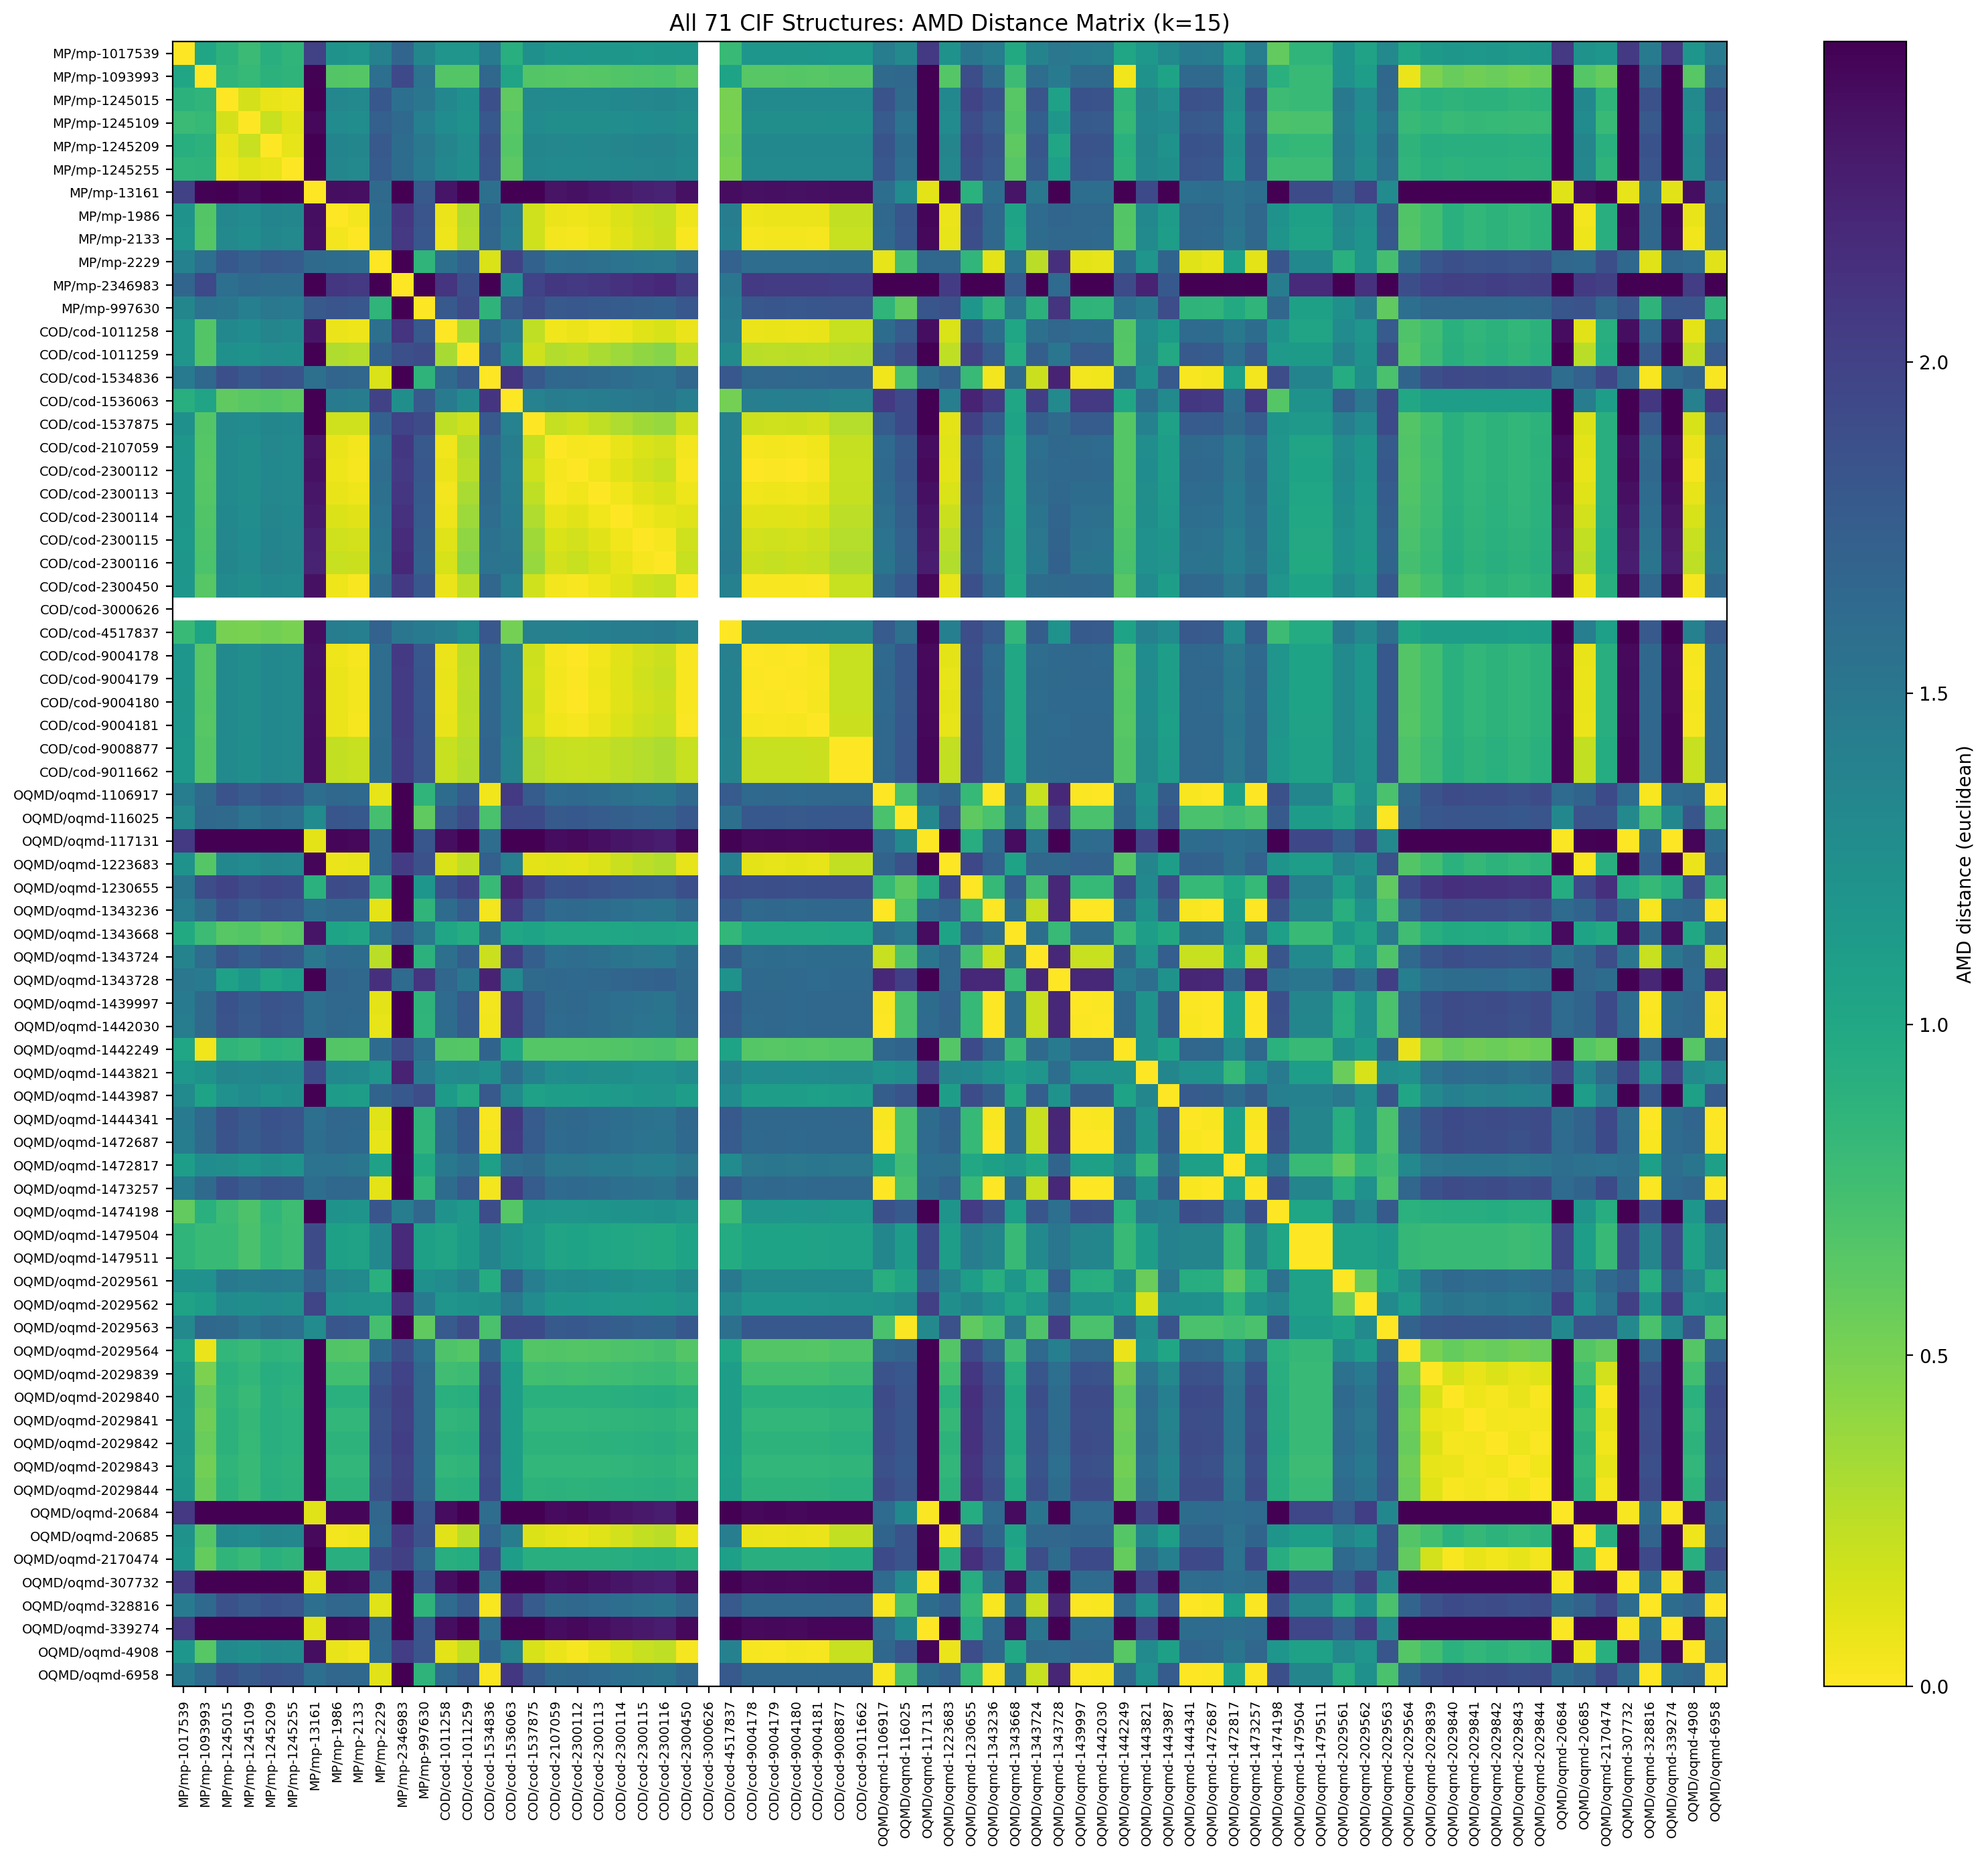

The data file committed next to this chart (first rows):
, MP/mp-1017539, MP/mp-1093993, MP/mp-1245015, MP/mp-1245109, MP/mp-1245209, MP/mp-1245255, MP/mp-13161, MP/mp-1986, MP/mp-2133, MP/mp-2229, MP/mp-2346983, MP/mp-997630, COD/cod-1011258, COD/cod-1011259, COD/cod-1534836, COD/cod-1536063, COD/cod-1537875, COD/cod-2107059, COD/cod-2300112, COD/cod-2300113, COD/cod-2300114, COD/cod-2300115, COD/cod-2300116
MP/mp-1017539, 0.0, 1.017, 0.8859, 0.7905, 0.9227, 0.8577, 2.007, 1.209, 1.188, 1.396, 1.672, 1.339, 1.185, 1.191, 1.467, 0.9304, 1.241, 1.173, 1.175, 1.17, 1.17, 1.163, 1.172
MP/mp-1093993, 1.017, 0.0, 0.8579, 0.824, 0.8889, 0.8642, 2.465, 0.6598, 0.6518, 1.574, 1.935, 1.542, 0.66, 0.6682, 1.649, 1.031, 0.6657, 0.6535, 0.6499, 0.6576, 0.6699, 0.6866, 0.6991
MP/mp-1245015, 0.8859, 0.8579, 0.0, 0.1589, 0.08383, 0.06231, 2.51, 1.334, 1.311, 1.799, 1.575, 1.505, 1.323, 1.236, 1.88, 0.6074, 1.316, 1.304, 1.299, 1.309, 1.322, 1.335, 1.346
MP/mp-1245109, 0.7905, 0.824, 0.1589, 0.0, 0.2093, 0.1259, 2.426, 1.288, 1.266, 1.723, 1.634, 1.411, 1.274, 1.213, 1.799, 0.6358, 1.285, 1.257, 1.254, 1.26, 1.268, 1.277, 1.287
MP/mp-1245209, 0.9227, 0.8889, 0.08383, 0.2093, 0.0, 0.09671, 2.507, 1.364, 1.34, 1.786, 1.604, 1.49, 1.351, 1.263, 1.868, 0.657, 1.347, 1.332, 1.327, 1.337, 1.349, 1.361, 1.372
MP/mp-1245255, 0.8577, 0.8642, 0.06231, 0.1259, 0.09671, 0.0, 2.465, 1.339, 1.316, 1.761, 1.606, 1.458, 1.326, 1.247, 1.84, 0.6277, 1.328, 1.307, 1.303, 1.311, 1.322, 1.332, 1.343
MP/mp-13161, 2.007, 2.465, 2.51, 2.426, 2.507, 2.465, 0.0, 2.394, 2.379, 1.624, 3.46, 1.792, 2.345, 2.498, 1.571, 2.746, 2.508, 2.351, 2.372, 2.336, 2.301, 2.266, 2.245
MP/mp-1986, 1.209, 0.6598, 1.334, 1.288, 1.364, 1.339, 2.394, 0.0, 0.04386, 1.61, 2.094, 1.826, 0.07133, 0.2929, 1.675, 1.447, 0.1762, 0.07376, 0.06623, 0.08558, 0.1288, 0.1813, 0.2129
MP/mp-2133, 1.188, 0.6518, 1.311, 1.266, 1.34, 1.316, 2.379, 0.04386, 0.0, 1.596, 2.073, 1.813, 0.05886, 0.2753, 1.662, 1.43, 0.1822, 0.04483, 0.03484, 0.06285, 0.114, 0.1706, 0.2033
MP/mp-2229, 1.396, 1.574, 1.799, 1.723, 1.786, 1.761, 1.624, 1.61, 1.596, 0.0, 2.833, 0.8605, 1.568, 1.711, 0.1442, 1.998, 1.71, 1.575, 1.593, 1.562, 1.534, 1.506, 1.49
MP/mp-2346983, 1.672, 1.935, 1.575, 1.634, 1.604, 1.606, 3.46, 2.094, 2.073, 2.833, 0.0, 2.812, 2.111, 1.875, 2.939, 1.245, 1.987, 2.079, 2.057, 2.094, 2.133, 2.166, 2.196
MP/mp-997630, 1.339, 1.542, 1.505, 1.411, 1.49, 1.458, 1.792, 1.826, 1.813, 0.8605, 2.812, 0.0, 1.788, 1.916, 0.8682, 1.794, 1.917, 1.794, 1.81, 1.782, 1.756, 1.732, 1.717
COD/cod-1011258, 1.185, 0.66, 1.323, 1.274, 1.351, 1.326, 2.345, 0.07133, 0.05886, 1.568, 2.111, 1.788, 0.0, 0.3238, 1.63, 1.453, 0.2373, 0.05093, 0.07315, 0.04109, 0.06611, 0.1188, 0.1498
COD/cod-1011259, 1.191, 0.6682, 1.236, 1.213, 1.263, 1.247, 2.498, 0.2929, 0.2753, 1.711, 1.875, 1.916, 0.3238, 0.0, 1.792, 1.3, 0.1827, 0.287, 0.2591, 0.3105, 0.3633, 0.4161, 0.4501
COD/cod-1534836, 1.467, 1.649, 1.88, 1.799, 1.868, 1.84, 1.571, 1.675, 1.662, 0.1442, 2.939, 0.8682, 1.63, 1.792, 0.0, 2.097, 1.786, 1.64, 1.66, 1.626, 1.593, 1.561, 1.542
COD/cod-1536063, 0.9304, 1.031, 0.6074, 0.6358, 0.657, 0.6277, 2.746, 1.447, 1.43, 1.998, 1.245, 1.794, 1.453, 1.3, 2.097, 0.0, 1.386, 1.432, 1.418, 1.442, 1.469, 1.492, 1.514
COD/cod-1537875, 1.241, 0.6657, 1.316, 1.285, 1.347, 1.328, 2.508, 0.1762, 0.1822, 1.71, 1.987, 1.917, 0.2373, 0.1827, 1.786, 1.386, 0.0, 0.2147, 0.1841, 0.2384, 0.2932, 0.3494, 0.3831
COD/cod-2107059, 1.173, 0.6535, 1.304, 1.257, 1.332, 1.307, 2.351, 0.07376, 0.04483, 1.575, 2.079, 1.794, 0.05093, 0.287, 1.64, 1.432, 0.2147, 0.0, 0.03206, 0.02515, 0.08149, 0.1382, 0.1728
COD/cod-2300112, 1.175, 0.6499, 1.299, 1.254, 1.327, 1.303, 2.372, 0.06623, 0.03484, 1.593, 2.057, 1.81, 0.07315, 0.2591, 1.66, 1.418, 0.1841, 0.03206, 0.0, 0.05679, 0.1134, 0.1697, 0.2047
COD/cod-2300113, 1.17, 0.6576, 1.309, 1.26, 1.337, 1.311, 2.336, 0.08558, 0.06285, 1.562, 2.094, 1.782, 0.04109, 0.3105, 1.626, 1.442, 0.2384, 0.02515, 0.05679, 0.0, 0.05658, 0.1132, 0.1479
COD/cod-2300114, 1.17, 0.6699, 1.322, 1.268, 1.349, 1.322, 2.301, 0.1288, 0.114, 1.534, 2.133, 1.756, 0.06611, 0.3633, 1.593, 1.469, 0.2932, 0.08149, 0.1134, 0.05658, 0.0, 0.05771, 0.09136
COD/cod-2300115, 1.163, 0.6866, 1.335, 1.277, 1.361, 1.332, 2.266, 0.1813, 0.1706, 1.506, 2.166, 1.732, 0.1188, 0.4161, 1.561, 1.492, 0.3494, 0.1382, 0.1697, 0.1132, 0.05771, 0.0, 0.03786
COD/cod-2300116, 1.172, 0.6991, 1.346, 1.287, 1.372, 1.343, 2.245, 0.2129, 0.2033, 1.49, 2.196, 1.717, 0.1498, 0.4501, 1.542, 1.514, 0.3831, 0.1728, 0.2047, 0.1479, 0.09136, 0.03786, 0.0
COD/cod-2300450, 1.183, 0.6487, 1.3, 1.256, 1.327, 1.304, 2.377, 0.06472, 0.02665, 1.595, 2.061, 1.812, 0.07271, 0.2562, 1.662, 1.42, 0.1789, 0.04135, 0.0219, 0.06481, 0.1193, 0.1767, 0.21
COD/cod-3000626, , , , , , , , , , , , , , , , , , , , , , , 
COD/cod-4517837, 0.8065, 1.045, 0.51, 0.5042, 0.5281, 0.4972, 2.404, 1.432, 1.41, 1.706, 1.509, 1.454, 1.426, 1.309, 1.806, 0.5148, 1.399, 1.405, 1.397, 1.412, 1.429, 1.445, 1.46
COD/cod-9004178, 1.176, 0.65, 1.299, 1.254, 1.327, 1.303, 2.371, 0.06674, 0.03472, 1.592, 2.058, 1.809, 0.07224, 0.26, 1.659, 1.419, 0.1855, 0.03058, 0.002406, 0.05549, 0.112, 0.1685, 0.2033
COD/cod-9004179, 1.177, 0.649, 1.297, 1.253, 1.325, 1.301, 2.378, 0.06974, 0.0389, 1.598, 2.051, 1.814, 0.08251, 0.2494, 1.665, 1.415, 0.1757, 0.04163, 0.01083, 0.06669, 0.1231, 0.1797, 0.2144
COD/cod-9004180, 1.172, 0.6504, 1.299, 1.253, 1.327, 1.303, 2.37, 0.06866, 0.03914, 1.592, 2.056, 1.809, 0.07342, 0.2608, 1.658, 1.418, 0.1874, 0.03049, 0.00614, 0.05468, 0.1112, 0.1671, 0.2024
COD/cod-9004181, 1.182, 0.6468, 1.295, 1.252, 1.323, 1.3, 2.383, 0.07186, 0.03581, 1.6, 2.051, 1.817, 0.08311, 0.2436, 1.668, 1.412, 0.1704, 0.05383, 0.03094, 0.07714, 0.1313, 0.1885, 0.2217
COD/cod-9008877, 1.159, 0.6689, 1.291, 1.245, 1.321, 1.294, 2.389, 0.2241, 0.2132, 1.61, 2.025, 1.825, 0.2118, 0.2809, 1.678, 1.369, 0.2741, 0.2167, 0.2113, 0.2229, 0.2473, 0.2797, 0.3052
COD/cod-9011662, 1.159, 0.669, 1.291, 1.246, 1.322, 1.295, 2.389, 0.2236, 0.2128, 1.61, 2.026, 1.825, 0.2111, 0.2817, 1.677, 1.37, 0.2744, 0.2163, 0.211, 0.2223, 0.2466, 0.2788, 0.3043
OQMD/oqmd-1106917, 1.44, 1.622, 1.851, 1.771, 1.838, 1.811, 1.588, 1.651, 1.637, 0.09301, 2.901, 0.8627, 1.607, 1.762, 0.05122, 2.061, 1.758, 1.616, 1.635, 1.602, 1.57, 1.541, 1.523
OQMD/oqmd-116025, 1.31, 1.657, 1.621, 1.541, 1.601, 1.573, 1.289, 1.821, 1.802, 0.7316, 2.837, 0.6026, 1.773, 1.907, 0.7138, 1.931, 1.924, 1.777, 1.796, 1.764, 1.733, 1.703, 1.685
OQMD/oqmd-117131, 2.065, 2.515, 2.569, 2.482, 2.566, 2.523, 0.09989, 2.442, 2.428, 1.654, 3.534, 1.818, 2.393, 2.555, 1.593, 2.812, 2.561, 2.4, 2.422, 2.384, 2.347, 2.31, 2.289
OQMD/oqmd-1223683, 1.22, 0.6566, 1.324, 1.284, 1.354, 1.331, 2.442, 0.07559, 0.08791, 1.651, 2.047, 1.863, 0.1394, 0.236, 1.721, 1.419, 0.1006, 0.1236, 0.09714, 0.1447, 0.1968, 0.252, 0.285
OQMD/oqmd-1230655, 1.517, 1.901, 1.97, 1.901, 1.955, 1.927, 0.9004, 1.904, 1.885, 0.849, 3.001, 1.176, 1.853, 1.996, 0.8122, 2.232, 2.014, 1.858, 1.878, 1.844, 1.81, 1.777, 1.758
OQMD/oqmd-1343236, 1.443, 1.624, 1.854, 1.774, 1.841, 1.814, 1.586, 1.653, 1.64, 0.09812, 2.905, 0.8632, 1.609, 1.765, 0.04611, 2.065, 1.761, 1.618, 1.637, 1.604, 1.573, 1.543, 1.524
OQMD/oqmd-1343668, 0.9751, 0.7843, 0.6481, 0.6678, 0.6181, 0.645, 2.343, 1.044, 1.01, 1.538, 1.757, 1.493, 1.021, 0.9443, 1.623, 1.016, 1.039, 1.001, 0.9994, 1.006, 1.015, 1.03, 1.037
OQMD/oqmd-1343724, 1.372, 1.597, 1.824, 1.739, 1.816, 1.783, 1.488, 1.615, 1.601, 0.2561, 2.872, 0.8886, 1.567, 1.733, 0.2013, 2.024, 1.73, 1.578, 1.598, 1.562, 1.528, 1.495, 1.476
OQMD/oqmd-1343728, 1.495, 1.449, 1.059, 1.166, 1.01, 1.079, 2.778, 1.677, 1.644, 2.141, 1.611, 2.106, 1.668, 1.505, 2.234, 1.298, 1.624, 1.641, 1.632, 1.651, 1.672, 1.696, 1.709
OQMD/oqmd-1439997, 1.446, 1.628, 1.858, 1.778, 1.845, 1.818, 1.584, 1.657, 1.643, 0.1051, 2.91, 0.8638, 1.612, 1.769, 0.03915, 2.07, 1.765, 1.621, 1.641, 1.607, 1.576, 1.545, 1.527
OQMD/oqmd-1442030, 1.44, 1.622, 1.851, 1.771, 1.838, 1.811, 1.588, 1.651, 1.638, 0.0932, 2.901, 0.8628, 1.607, 1.762, 0.05104, 2.061, 1.758, 1.616, 1.635, 1.602, 1.571, 1.541, 1.523
OQMD/oqmd-1442249, 1.027, 0.05162, 0.8601, 0.8296, 0.8936, 0.8681, 2.482, 0.6604, 0.6529, 1.603, 1.917, 1.573, 0.6637, 0.6582, 1.68, 1.019, 0.6582, 0.6556, 0.6505, 0.6608, 0.6757, 0.6945, 0.7086
OQMD/oqmd-1443821, 1.156, 1.203, 1.354, 1.321, 1.344, 1.321, 1.924, 1.328, 1.299, 1.184, 2.237, 1.449, 1.285, 1.311, 1.237, 1.589, 1.393, 1.268, 1.279, 1.261, 1.245, 1.228, 1.223
OQMD/oqmd-1443987, 1.306, 1.046, 1.228, 1.284, 1.22, 1.249, 2.586, 1.121, 1.102, 1.679, 1.798, 1.901, 1.128, 0.9849, 1.785, 1.306, 1.062, 1.104, 1.092, 1.115, 1.141, 1.169, 1.187
OQMD/oqmd-1444341, 1.454, 1.637, 1.867, 1.786, 1.855, 1.827, 1.578, 1.664, 1.651, 0.121, 2.922, 0.8654, 1.619, 1.779, 0.02319, 2.081, 1.773, 1.629, 1.648, 1.615, 1.583, 1.552, 1.533
OQMD/oqmd-1472687, 1.442, 1.623, 1.853, 1.773, 1.84, 1.813, 1.587, 1.652, 1.639, 0.09626, 2.903, 0.863, 1.608, 1.764, 0.04798, 2.064, 1.76, 1.617, 1.636, 1.603, 1.572, 1.542, 1.524
OQMD/oqmd-1472817, 1.095, 1.279, 1.26, 1.195, 1.246, 1.212, 1.539, 1.534, 1.509, 1.065, 2.474, 0.9758, 1.484, 1.581, 1.085, 1.586, 1.625, 1.485, 1.501, 1.474, 1.448, 1.423, 1.409
OQMD/oqmd-1473257, 1.444, 1.625, 1.855, 1.775, 1.843, 1.815, 1.586, 1.654, 1.641, 0.1002, 2.906, 0.8633, 1.61, 1.767, 0.04402, 2.066, 1.762, 1.619, 1.638, 1.605, 1.574, 1.543, 1.525
OQMD/oqmd-1474198, 0.5949, 0.9037, 0.7769, 0.6936, 0.8485, 0.7753, 2.508, 1.209, 1.196, 1.821, 1.434, 1.66, 1.207, 1.153, 1.897, 0.6561, 1.195, 1.192, 1.184, 1.195, 1.21, 1.219, 1.237
OQMD/oqmd-1479504, 0.86, 0.7958, 0.8136, 0.7108, 0.8258, 0.777, 1.905, 1.071, 1.051, 1.323, 2.192, 1.076, 1.032, 1.128, 1.364, 1.216, 1.151, 1.03, 1.044, 1.021, 1.001, 0.9837, 0.9745
OQMD/oqmd-1479511, 0.86, 0.7958, 0.8136, 0.7108, 0.8259, 0.7771, 1.905, 1.07, 1.051, 1.323, 2.191, 1.077, 1.032, 1.128, 1.365, 1.216, 1.151, 1.03, 1.043, 1.021, 1.001, 0.9835, 0.9744
OQMD/oqmd-2029561, 1.214, 1.226, 1.481, 1.427, 1.471, 1.444, 1.72, 1.333, 1.308, 0.9062, 2.484, 1.233, 1.283, 1.388, 0.9437, 1.718, 1.425, 1.285, 1.301, 1.274, 1.248, 1.225, 1.211
OQMD/oqmd-2029562, 1.057, 1.103, 1.285, 1.25, 1.281, 1.256, 1.967, 1.228, 1.199, 1.186, 2.134, 1.453, 1.187, 1.206, 1.248, 1.489, 1.287, 1.169, 1.179, 1.163, 1.15, 1.136, 1.134
OQMD/oqmd-2029563, 1.311, 1.658, 1.623, 1.542, 1.603, 1.574, 1.286, 1.821, 1.803, 0.732, 2.839, 0.6029, 1.773, 1.908, 0.7138, 1.932, 1.925, 1.777, 1.797, 1.764, 1.733, 1.703, 1.685
OQMD/oqmd-2029564, 1.024, 0.07342, 0.8348, 0.8107, 0.8652, 0.845, 2.504, 0.6744, 0.6658, 1.607, 1.885, 1.576, 0.6796, 0.6556, 1.687, 0.9909, 0.6622, 0.6698, 0.6631, 0.6764, 0.6939, 0.7155, 0.7307
OQMD/oqmd-2029839, 1.133, 0.4873, 0.8969, 0.8386, 0.9392, 0.908, 2.552, 0.7547, 0.755, 1.81, 1.988, 1.654, 0.7632, 0.7819, 1.875, 1.101, 0.7561, 0.7598, 0.7557, 0.7638, 0.7757, 0.792, 0.8033
OQMD/oqmd-2029840, 1.172, 0.5785, 0.8696, 0.8085, 0.9133, 0.8808, 2.598, 0.9035, 0.9038, 1.875, 2.013, 1.649, 0.9105, 0.9276, 1.938, 1.094, 0.9056, 0.9077, 0.9044, 0.9109, 0.9207, 0.9342, 0.9437
OQMD/oqmd-2029841, 1.157, 0.5372, 0.8866, 0.8264, 0.93, 0.8978, 2.578, 0.837, 0.8377, 1.847, 2.007, 1.652, 0.8448, 0.8643, 1.91, 1.101, 0.8392, 0.8421, 0.8386, 0.8455, 0.8561, 0.8705, 0.8807
... 11 more rows
